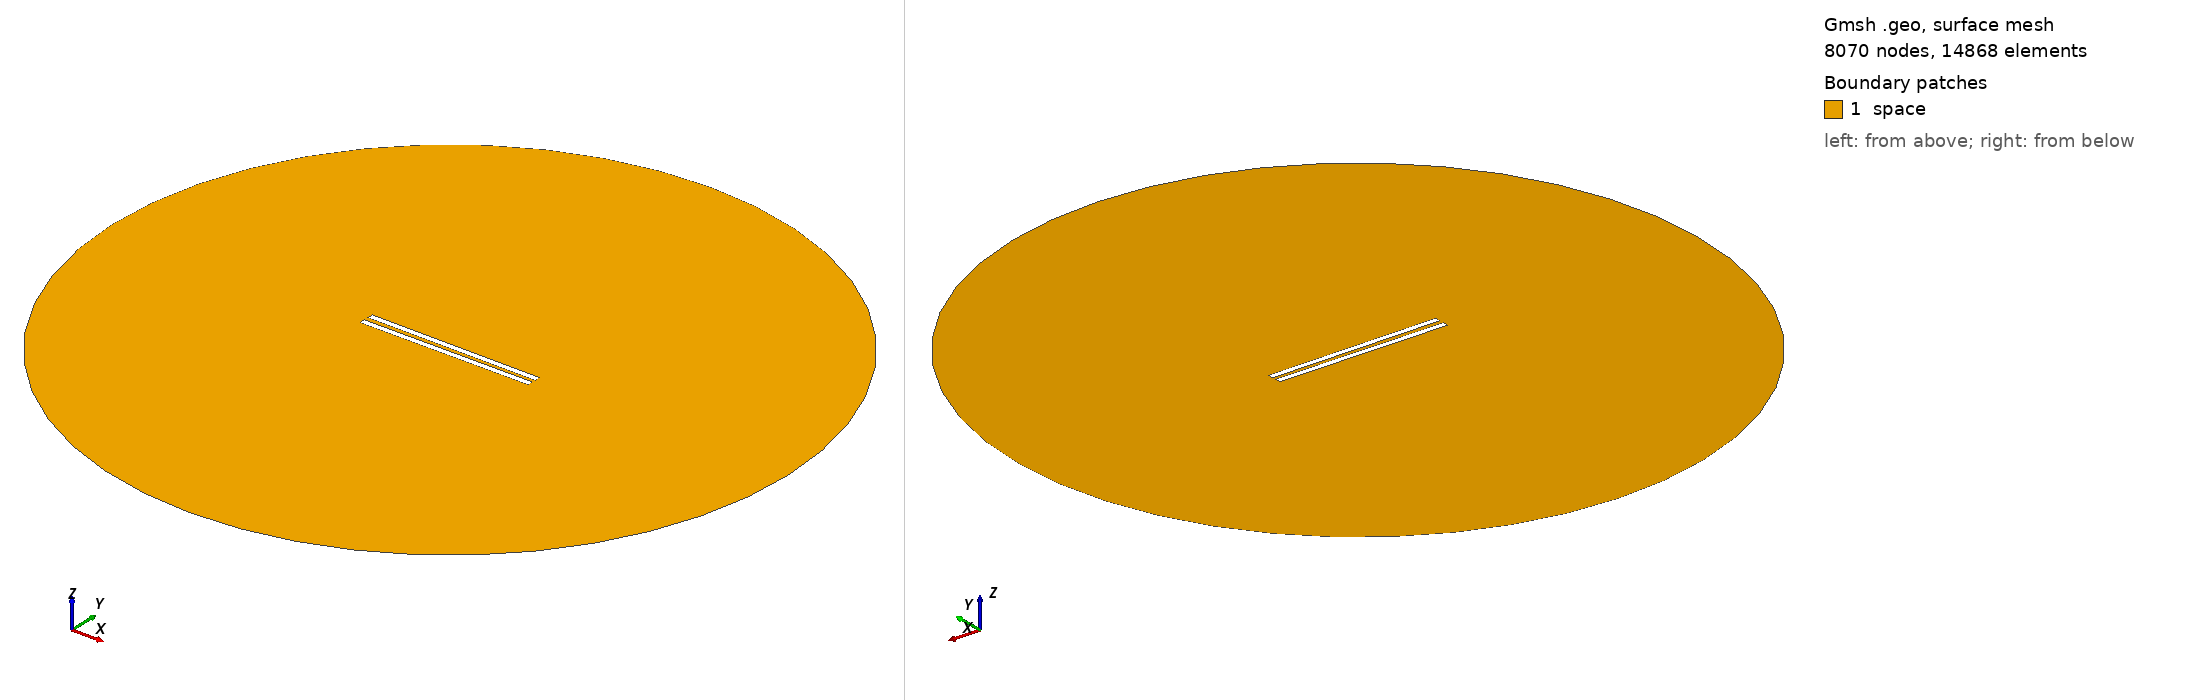

Gmsh geometry script, surface-meshed: 8070 nodes, 14868 surface elements. Boundary patches (legend numbers): 1 space. Left view from above one corner, right view from below the opposite corner. Legend entries are the model's physical surfaces. The drawing asked Gmsh for element sizes between 1% and 20% of the model's largest extent; the script's own settings can give other sizes.

=== 377.geo (drawn) ===
// Set the geometry kernel
SetFactory("OpenCASCADE");

//---------------------------------------
// Rectangles
//---------------------------------------

// Rectangle 1 (top)
Point(1) = {-49.733333333333334, 1.1388888888888888, 0, 1.0};
Point(2) = {49.733333333333334, 1.1388888888888888, 0, 1.0};
Point(3) = {49.733333333333334, 4.605555555555556, 0, 1.0};
Point(4) = {-49.733333333333334, 4.605555555555556, 0, 1.0};

Line(1) = {1, 2};
Line(2) = {2, 3};
Line(3) = {3, 4};
Line(4) = {4, 1};

Line Loop(1) = {1, 2, 3, 4};
Plane Surface(1) = {1};

Rotate { {0, 0, 1}, {0,  1.1388888888888888,  0}, -0.006 } {
  Surface{1};
}

// Rectangle 2 (bottom)
Point(5) = {-49.733333333333334, -1.1388888888888888, 0, 1.0};
Point(6) = {49.733333333333334, -1.1388888888888888, 0, 1.0};
Point(7) = {49.733333333333334, -4.605555555555556, 0, 1.0};
Point(8) = {-49.733333333333334, -4.605555555555556, 0, 1.0};

Line(5) = {5, 6};
Line(6) = {6, 7};
Line(7) = {7, 8};
Line(8) = {8, 5};

Line Loop(2) = {5, 6, 7, 8};
Plane Surface(2) = {2}; 


//---------------------------------------
// Circle
//---------------------------------------

// Define points
Point(9) = {0, 0, 0};        // Center
Point(10) = {200, 0, 0};     // Start point
Point(11) = {0, 200, 0};     // 90 degrees
Point(12) = {-200, 0, 0};    // 180 degrees
Point(13) = {0, -200, 0};    // 270 degrees

// Define circle arcs (each needs start, center, end)
Circle(9) = {10, 9, 11};
Circle(10) = {11, 9, 12};
Circle(11) = {12, 9, 13};
Circle(12) = {13, 9, 10};

// Define curve loop and surface if needed
Curve Loop(3) = {9, 10, 11, 12};
Surface(3) = {3};

//---------------------------------------
// Define Physical Groups
//---------------------------------------                

//--- Physical Curves
// Physical groups for boundaries
Physical Line("force_segment", 10) = {1};
Physical Line("upper_plate", 11) = {2, 3, 4};
Physical Line("lower_plate", 12) = {5, 6, 7, 8};
Physical Line("boundary", 20) = {9, 10, 11, 12};

// Subtract Rectangles from Circle
BooleanDifference{ Surface{3}; Delete; }{ Surface{1}; Surface{2}; Delete; }
//--- Physical Surfaces
Physical Surface("space", 30) = {3};


//---------------------------------------
// Fine mesh near the plates
//--------------------------------------- 

// Define a distance field for mesh refinement
Field[1] = Distance;
Field[1].CurvesList = {1, 2, 3, 4, 5, 6, 7, 8};  // Rectangle curves
Field[1].NumPointsPerCurve = 200;

c = 0.3;
// Define threshold field to control mesh size based on distance to attractor
Field[2] = Threshold;
Field[2].IField = 1;
Field[2].LcMin = c; // Minimum element size near the attractor
Field[2].LcMax = 100*c;  // Maximum element size away from the attractor
Field[2].DistMin = 0.01;
Field[2].DistMax = 40;

Background Field = 2;

//---------------------------------------
// 6. Generate the Mesh
//---------------------------------------
Mesh 2;  // 2D mesh generation
